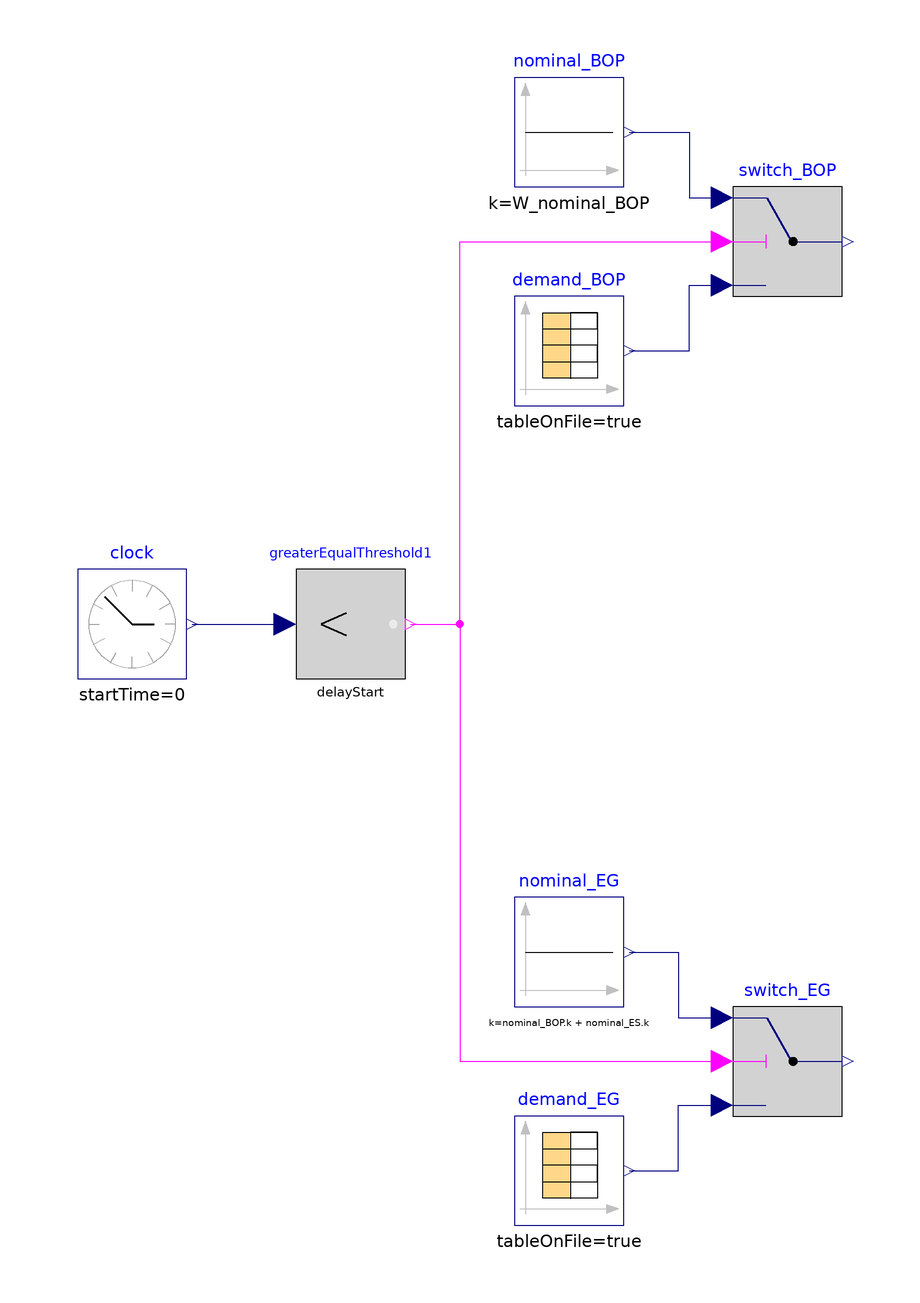

Above is the diagram view of the following Modelica model: its components placed by their Placement annotations and its connect equations drawn as lines.

model InputSetpointData_TESUseCase_AllES
  extends BaseClasses.Partial_ControlSystem;

  parameter Real delayStart=5000 "Time to start tracking power profiles";
  parameter SI.Time timeScale=60*60 "Time scale of first table column";

  parameter SI.Power W_nominal_BOP = 4.13285e8 "Nominal BOP Power";
  parameter SI.Power W_nominal_ES = 0 "Nominal ES Power";

  output SI.Power W_totalSetpoint_BOP = switch_BOP.y annotation(Dialog(group="Outputs",enable=false));
  output SI.Power W_totalSetpoint_ES = switch_ES.y annotation(Dialog(group="Outputs",enable=false));
  output SI.Power W_totalSetpoint_EG = switch_EG.y annotation(Dialog(group="Outputs",enable=false));

  Modelica.Blocks.Logical.LessThreshold greaterEqualThreshold1(threshold=
        delayStart)
    annotation (Placement(transformation(extent={{-120,20},{-100,40}})));

  Modelica.Blocks.Sources.ContinuousClock clock(offset=0, startTime=0)
    annotation (Placement(transformation(extent={{-160,20},{-140,40}})));

  Modelica.Blocks.Sources.CombiTimeTable demand_EG(
    tableOnFile=true,
    startTime=delayStart,
    timeScale=timeScale,
    tableName="NetDemand",
    fileName=fileName)
    annotation (Placement(transformation(extent={{-80,-80},{-60,-60}})));
  Modelica.Blocks.Logical.Switch switch_EG
    annotation (Placement(transformation(extent={{-40,-60},{-20,-40}})));
  Modelica.Blocks.Sources.Constant nominal_EG(k=nominal_BOP.k + nominal_ES.k)
    annotation (Placement(transformation(extent={{-80,-40},{-60,-20}})));
  parameter String fileName=Modelica.Utilities.Files.loadResource(
      "modelica://NHES/Resources/Data/RAVEN/timeSeriesData.txt")
    "File where matrix is stored";
  Modelica.Blocks.Sources.CombiTimeTable demand_BOP(
    tableOnFile=true,
    startTime=delayStart,
    tableName="BOP",
    timeScale=timeScale,
    fileName=fileName)
    annotation (Placement(transformation(extent={{-80,70},{-60,90}})));
  Modelica.Blocks.Logical.Switch switch_BOP
    annotation (Placement(transformation(extent={{-40,90},{-20,110}})));
  Modelica.Blocks.Sources.Constant nominal_BOP(k=W_nominal_BOP)
    annotation (Placement(transformation(extent={{-80,110},{-60,130}})));
equation
  connect(clock.y, greaterEqualThreshold1.u)
    annotation (Line(points={{-139,30},{-122,30}},           color={0,0,127}));
  connect(nominal_EG.y, switch_EG.u1) annotation (Line(points={{-59,-30},{-50,
          -30},{-50,-42},{-42,-42}},
                            color={0,0,127}));
  connect(demand_EG.y[1], switch_EG.u3) annotation (Line(points={{-59,-70},{-50,
          -70},{-50,-58},{-42,-58}},
                              color={0,0,127}));
  connect(demand_BOP.y[1],switch_BOP. u3) annotation (Line(points={{-59,80},{
          -48,80},{-48,92},{-42,92}},   color={0,0,127}));
  connect(nominal_BOP.y,switch_BOP. u1) annotation (Line(points={{-59,120},{-48,
          120},{-48,108},{-42,108}}, color={0,0,127}));
  connect(greaterEqualThreshold1.y, switch_BOP.u2) annotation (Line(points={{
          -99,30},{-90,30},{-90,100},{-42,100}}, color={255,0,255}));
  connect(greaterEqualThreshold1.y, switch_EG.u2) annotation (Line(points={{-99,
          30},{-90,30},{-90,-50},{-42,-50}}, color={255,0,255}));
annotation(defaultComponentName="SC", experiment(StopTime=3600,
        __Dymola_NumberOfIntervals=3600),
    Diagram(coordinateSystem(extent={{-160,-100},{160,180}})),
    Icon(coordinateSystem(extent={{-100,-100},{100,100}}), graphics={
                  Text(
          extent={{-94,82},{94,74}},
          lineColor={0,0,0},
          lineThickness=1,
          fillColor={255,255,237},
          fillPattern=FillPattern.Solid,
          textString="Input Setpoints: Modelica Path")}));
end InputSetpointData_TESUseCase_AllES;